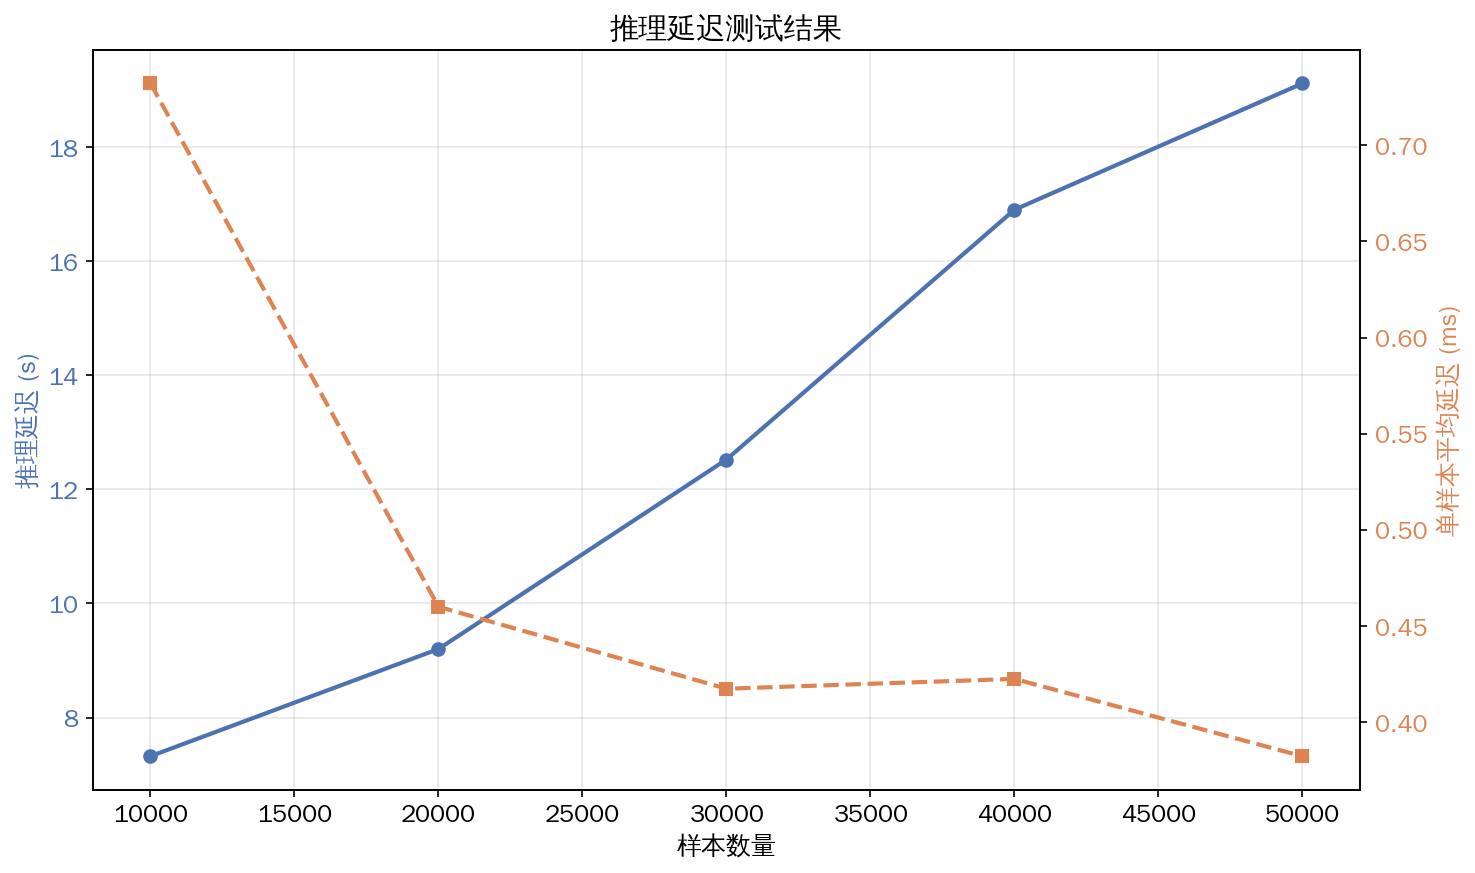

Data behind this chart, as committed beside it:
模型, 样本数量, 推理延迟(s), 单样本平均延迟(ms)
SSXGBoost, 10000, 7.321, 0.7321
SSXGBoost, 20000, 9.201, 0.4601
SSXGBoost, 30000, 12.52, 0.4175
SSXGBoost, 40000, 16.9, 0.4226
SSXGBoost, 50000, 19.12, 0.3824
